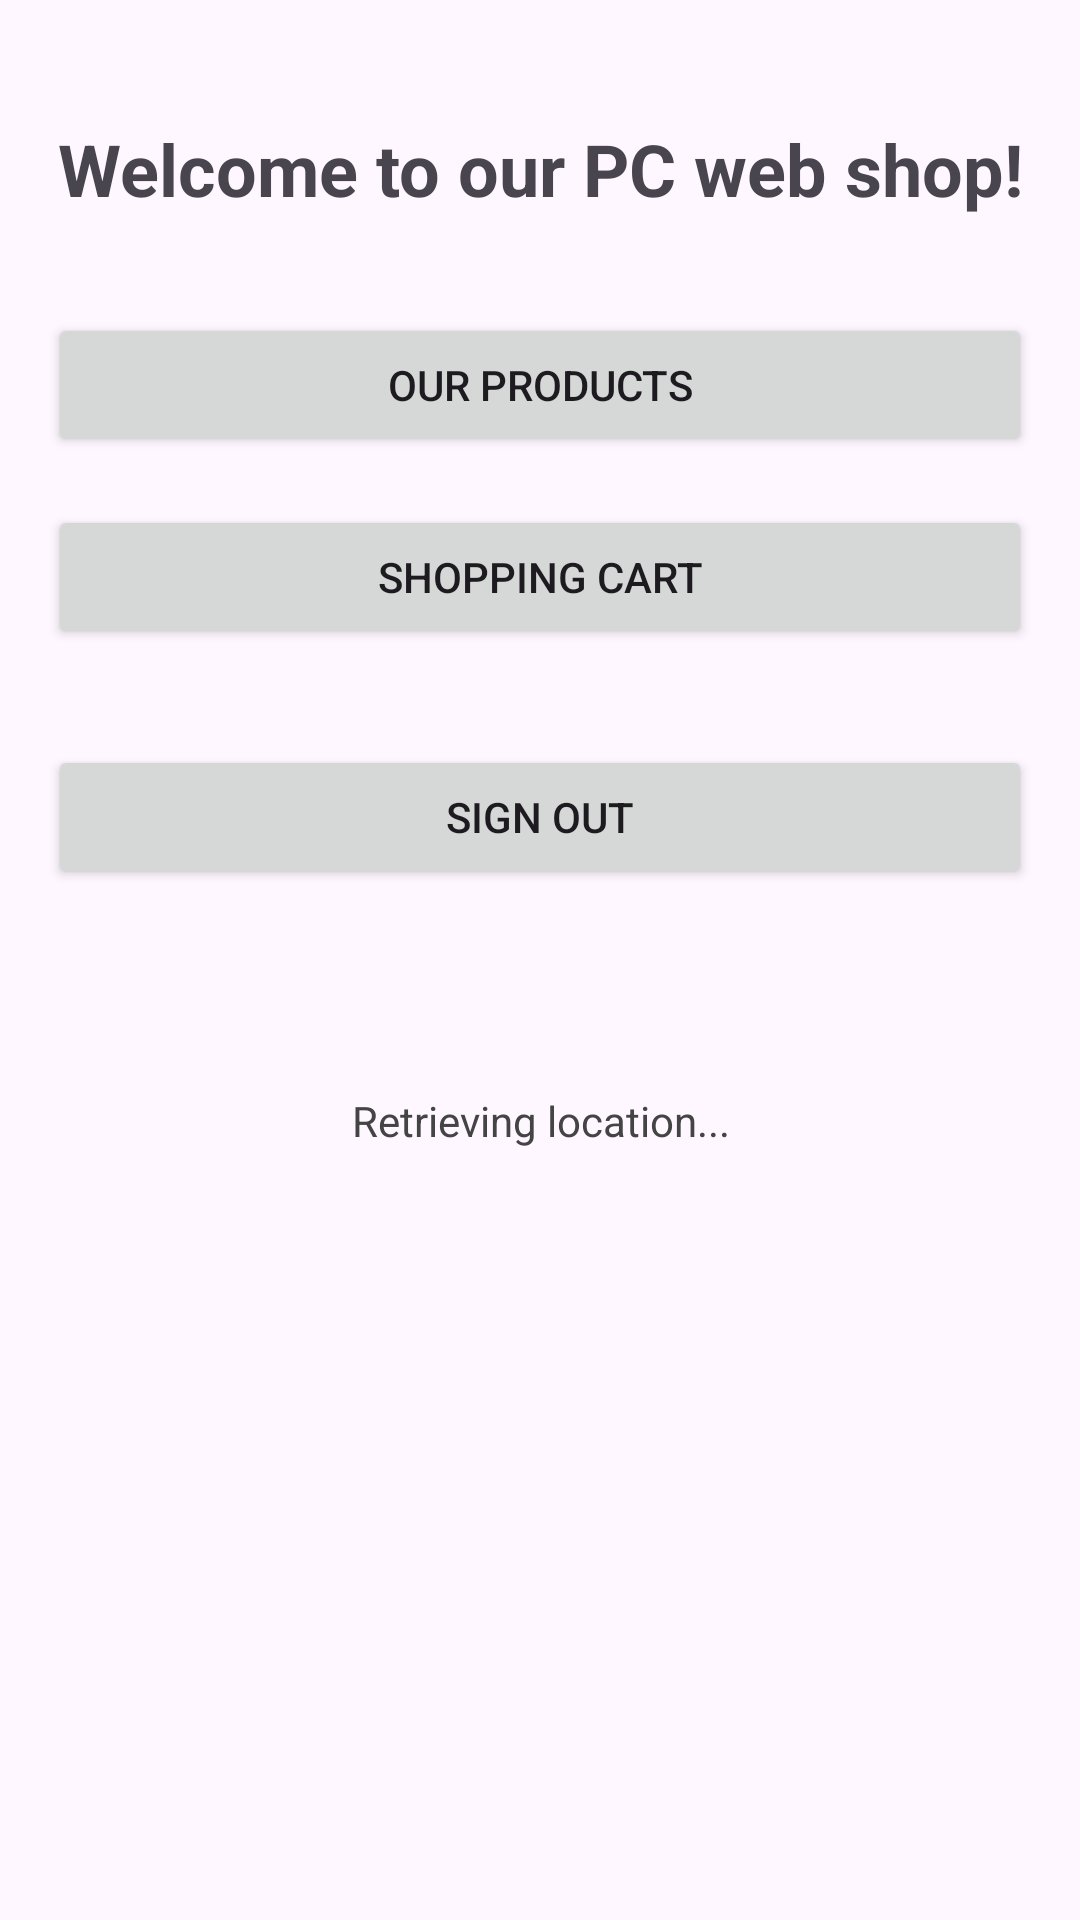

Android layout source for this screen:
<!-- AndroidManifest.xml: application theme Theme.Pcwebshop -->
<!-- res/layout/activity_home.xml -->
<?xml version="1.0" encoding="utf-8"?>
<androidx.constraintlayout.widget.ConstraintLayout
    xmlns:android="http://schemas.android.com/apk/res/android"
    xmlns:app="http://schemas.android.com/apk/res-auto"
    xmlns:tools="http://schemas.android.com/tools"
    android:layout_width="match_parent"
    android:layout_height="match_parent"
    android:padding="16dp">

    <TextView
        android:id="@+id/textViewWelcome"
        android:layout_width="0dp"
        android:layout_height="wrap_content"
        android:text="Welcome to our PC web shop!"
        android:textSize="24sp"
        android:textStyle="bold"
        android:textAlignment="center"
        app:layout_constraintTop_toTopOf="parent"
        app:layout_constraintLeft_toLeftOf="parent"
        app:layout_constraintRight_toRightOf="parent"
        android:layout_marginTop="24dp"/>

    <Button
        android:id="@+id/buttonBrowseProducts"
        android:layout_width="0dp"
        android:layout_height="wrap_content"
        android:text="Our products"
        android:layout_marginTop="32dp"
        app:layout_constraintTop_toBottomOf="@id/textViewWelcome"
        app:layout_constraintLeft_toLeftOf="parent"
        app:layout_constraintRight_toRightOf="parent" />

    <Button
        android:id="@+id/buttonShoppingCart"
        android:layout_width="0dp"
        android:layout_height="wrap_content"
        android:text="Shopping cart"
        android:layout_marginTop="16dp"
        app:layout_constraintTop_toBottomOf="@id/buttonBrowseProducts"
        app:layout_constraintLeft_toLeftOf="parent"
        app:layout_constraintRight_toRightOf="parent" />

    <Button
        android:id="@+id/buttonLogout"
        android:layout_width="0dp"
        android:layout_height="wrap_content"
        android:text="Sign out"
        android:layout_marginTop="32dp"
        app:layout_constraintTop_toBottomOf="@id/buttonShoppingCart"
        app:layout_constraintLeft_toLeftOf="parent"
        app:layout_constraintRight_toRightOf="parent" />

    <TextView
        android:id="@+id/textViewLocation"
        android:layout_width="match_parent"
        android:layout_height="wrap_content"
        android:layout_marginTop="336dp"
        android:gravity="center"
        android:padding="12dp"
        android:text="Retrieving location..."
        android:textColor="#444444"
        android:textSize="14sp"
        app:layout_constraintTop_toTopOf="parent"
        tools:layout_editor_absoluteX="16dp" />


</androidx.constraintlayout.widget.ConstraintLayout>
<!-- resources referenced by this layout -->
<resources>
  <style name="Theme.Pcwebshop" parent="Base.Theme.Pcwebshop" />
  <style name="Base.Theme.Pcwebshop" parent="Theme.Material3.DayNight.NoActionBar">
          
          
      </style>
</resources>
